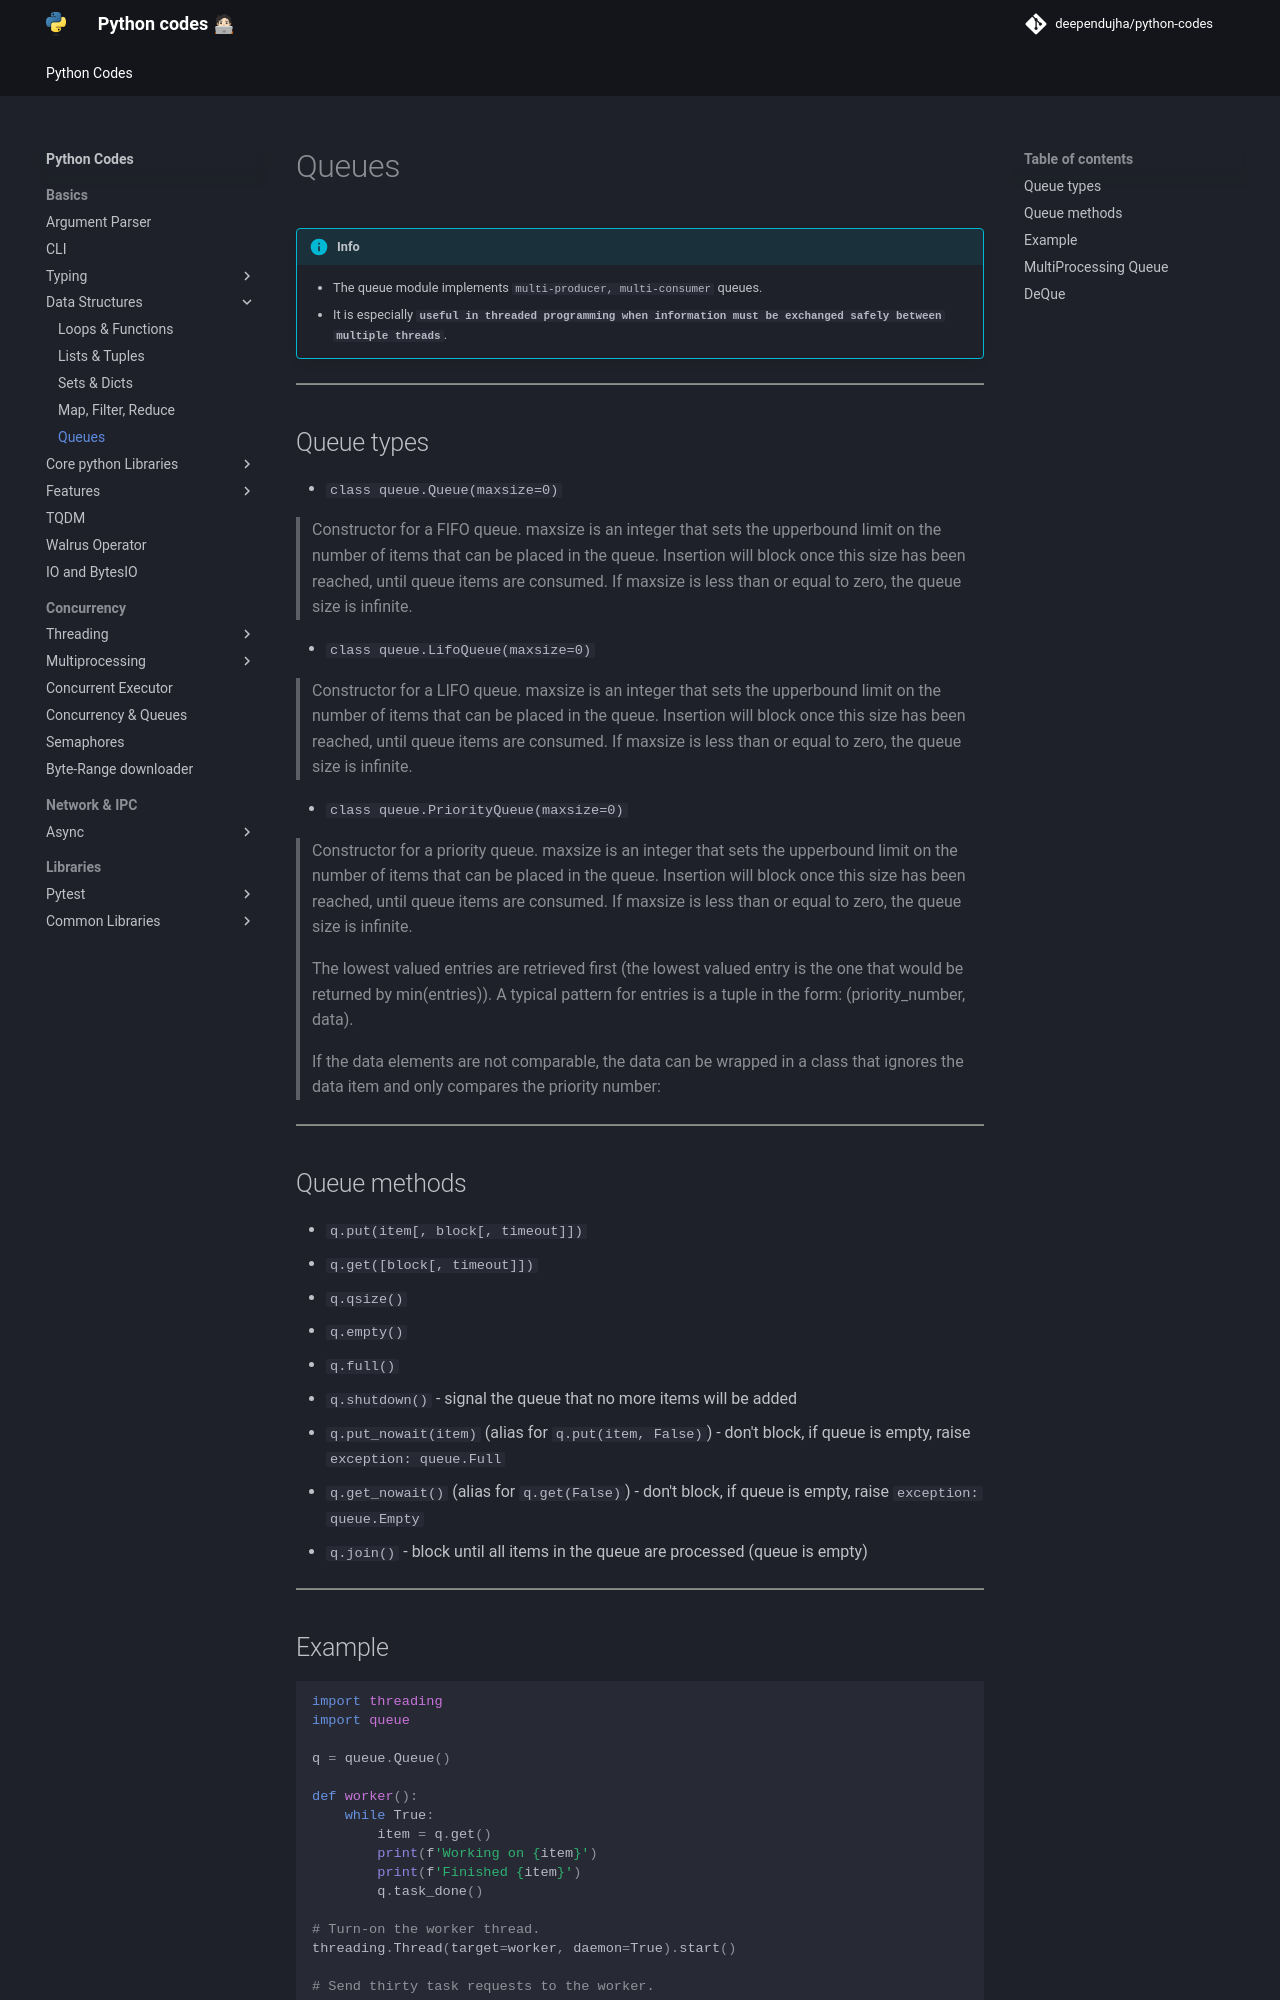

repository: deependujha/python-codes · page: 01-basics/02-data-structures/04-queues/index.html · generator: mkdocs

# Queues

!!! info
    - The queue module implements `multi-producer, multi-consumer` queues.
    - It is especially **`useful in threaded programming when information must be exchanged safely between multiple threads`**.

---

## Queue types

- `class queue.Queue(maxsize=0)`

> Constructor for a FIFO queue. maxsize is an integer that sets the upperbound limit on the number of items that can be placed in the queue. Insertion will block once this size has been reached, until queue items are consumed. If maxsize is less than or equal to zero, the queue size is infinite.

- `class queue.LifoQueue(maxsize=0)`

> Constructor for a LIFO queue. maxsize is an integer that sets the upperbound limit on the number of items that can be placed in the queue. Insertion will block once this size has been reached, until queue items are consumed. If maxsize is less than or equal to zero, the queue size is infinite.

- `class queue.PriorityQueue(maxsize=0)`

> Constructor for a priority queue. maxsize is an integer that sets the upperbound limit on the number of items that can be placed in the queue. Insertion will block once this size has been reached, until queue items are consumed. If maxsize is less than or equal to zero, the queue size is infinite.
>
> The lowest valued entries are retrieved first (the lowest valued entry is the one that would be returned by min(entries)). A typical pattern for entries is a tuple in the form: (priority_number, data).
>
> If the data elements are not comparable, the data can be wrapped in a class that ignores the data item and only compares the priority number:

---

## Queue methods

- `q.put(item[, block[, timeout]])`
- `q.get([block[, timeout]])`
- `q.qsize()`
- `q.empty()`
- `q.full()`
- `q.shutdown()` - signal the queue that no more items will be added
- `q.put_nowait(item)` (alias for `q.put(item, False)`) - don't block, if queue is empty, raise `exception: queue.Full`
- `q.get_nowait()` (alias for `q.get(False)`) - don't block, if queue is empty, raise `exception: queue.Empty`
- `q.join()` - block until all items in the queue are processed (queue is empty)

---
